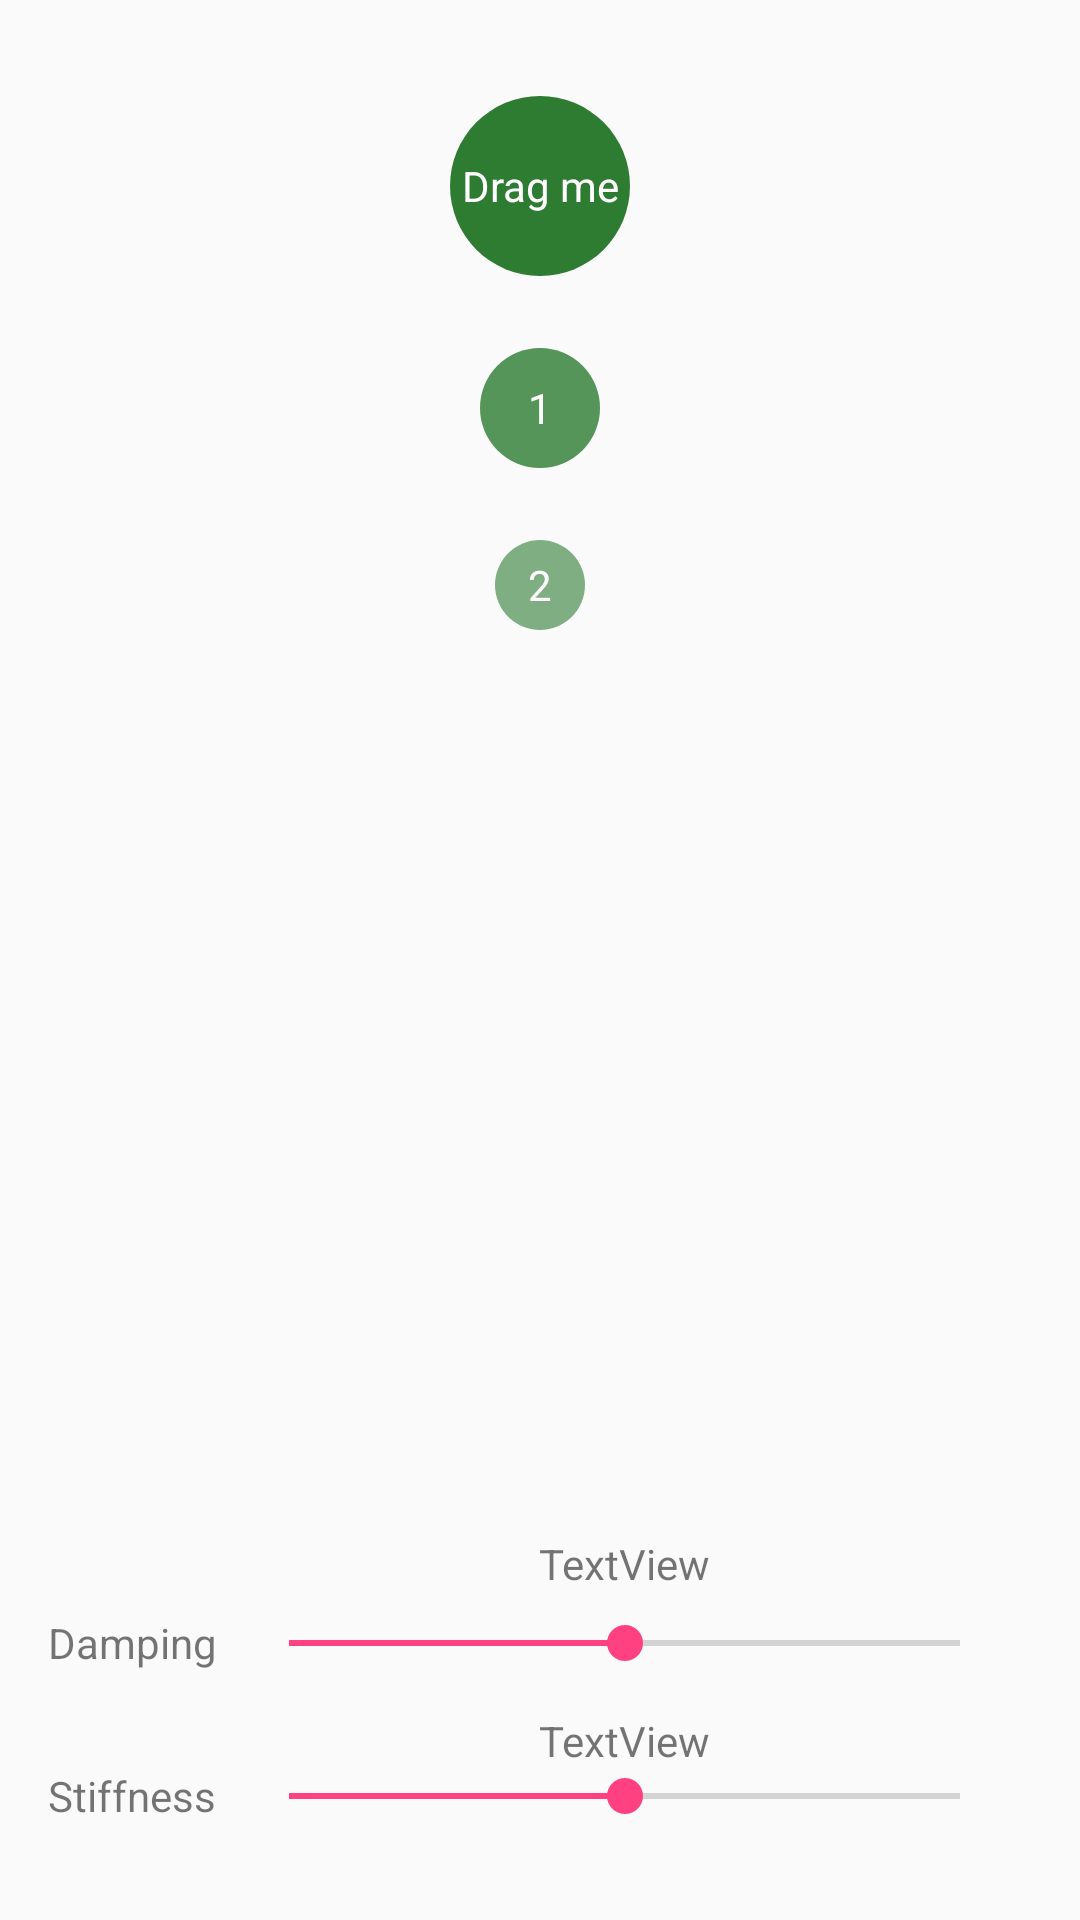

Produce the Android XML layout that renders to this screen, including the resource entries it uses.
<!-- AndroidManifest.xml: application theme AppTheme -->
<!-- res/layout/activity_spring.xml -->
<androidx.constraintlayout.widget.ConstraintLayout xmlns:android="http://schemas.android.com/apk/res/android"
    xmlns:app="http://schemas.android.com/apk/res-auto"
    xmlns:tools="http://schemas.android.com/tools"
    android:id="@+id/container"
    android:layout_width="match_parent"
    android:layout_height="match_parent"
    android:orientation="vertical">


    <TextView
        android:id="@+id/dragButton"
        android:layout_width="60dp"
        android:layout_height="60dp"
        android:layout_gravity="center_horizontal"
        android:layout_marginTop="32dp"
        android:background="@drawable/bg_drag"
        android:gravity="center"
        android:text="Drag me"
        android:textColor="@android:color/white"
        app:layout_constraintEnd_toEndOf="parent"
        app:layout_constraintHorizontal_bias="0.5"
        app:layout_constraintStart_toStartOf="parent"
        app:layout_constraintTop_toTopOf="parent" />

    <TextView
        android:id="@+id/button1"
        android:layout_width="40dp"
        android:layout_height="40dp"
        android:layout_gravity="center_horizontal"
        android:layout_marginTop="24dp"
        android:alpha="0.8"
        android:background="@drawable/bg_drag"
        android:gravity="center"
        android:text="1"
        android:textColor="@android:color/white"
        app:layout_constraintEnd_toEndOf="parent"
        app:layout_constraintHorizontal_bias="0.5"
        app:layout_constraintStart_toStartOf="parent"
        app:layout_constraintTop_toBottomOf="@+id/dragButton" />

    <TextView
        android:id="@+id/button2"
        android:layout_width="30dp"
        android:layout_height="30dp"
        android:layout_gravity="center_horizontal"
        android:layout_marginTop="24dp"
        android:alpha="0.6"
        android:background="@drawable/bg_drag"
        android:gravity="center"
        android:text="2"
        android:textColor="@android:color/white"
        app:layout_constraintEnd_toEndOf="parent"
        app:layout_constraintHorizontal_bias="0.5"
        app:layout_constraintStart_toStartOf="parent"
        app:layout_constraintTop_toBottomOf="@+id/button1" />

    <SeekBar
        android:id="@+id/dampingSeeker"
        android:layout_width="0dp"
        android:layout_height="wrap_content"
        android:layout_marginStart="8dp"
        android:layout_marginEnd="24dp"
        android:max="1000"
        android:progress="500"
        app:layout_constraintBottom_toBottomOf="@+id/textView"
        app:layout_constraintEnd_toEndOf="parent"
        app:layout_constraintStart_toEndOf="@+id/barrier4"
        app:layout_constraintTop_toTopOf="@+id/textView" />

    <SeekBar
        android:id="@+id/stiffnessSeeker"
        android:layout_width="0dp"
        android:layout_height="wrap_content"
        android:layout_marginStart="8dp"
        android:layout_marginEnd="24dp"
        android:max="1000"
        android:progress="500"
        app:layout_constraintBottom_toBottomOf="@+id/textView2"
        app:layout_constraintEnd_toEndOf="parent"
        app:layout_constraintStart_toEndOf="@+id/barrier4"
        app:layout_constraintTop_toTopOf="@+id/textView2" />

    <TextView
        android:id="@+id/textView"
        android:layout_width="wrap_content"
        android:layout_height="wrap_content"
        android:layout_marginStart="16dp"
        android:layout_marginBottom="32dp"
        android:text="Damping"
        app:layout_constraintBottom_toTopOf="@+id/textView2"
        app:layout_constraintStart_toStartOf="parent" />

    <TextView
        android:id="@+id/textView2"
        android:layout_width="wrap_content"
        android:layout_height="wrap_content"
        android:layout_marginStart="16dp"
        android:layout_marginBottom="32dp"
        android:text="Stiffness"
        app:layout_constraintBottom_toBottomOf="parent"
        app:layout_constraintStart_toStartOf="parent" />

    <TextView
        android:id="@+id/dampingTextView"
        android:layout_width="wrap_content"
        android:layout_height="wrap_content"
        android:layout_marginBottom="8dp"
        android:text="TextView"
        app:layout_constraintBottom_toTopOf="@+id/dampingSeeker"
        app:layout_constraintEnd_toEndOf="@+id/dampingSeeker"
        app:layout_constraintStart_toStartOf="@+id/dampingSeeker" />

    <TextView
        android:id="@+id/stiffnessTextView"
        android:layout_width="wrap_content"
        android:layout_height="wrap_content"
        android:text="TextView"
        app:layout_constraintBottom_toTopOf="@+id/stiffnessSeeker"
        app:layout_constraintEnd_toEndOf="@+id/stiffnessSeeker"
        app:layout_constraintStart_toStartOf="@+id/stiffnessSeeker" />

    <androidx.constraintlayout.widget.Barrier
        android:id="@+id/barrier4"
        android:layout_width="wrap_content"
        android:layout_height="wrap_content"
        app:barrierDirection="end"
        app:constraint_referenced_ids="textView2,textView"
        tools:layout_editor_absoluteX="73dp" />

</androidx.constraintlayout.widget.ConstraintLayout>
<!-- resources referenced by this layout -->
<resources>
  <!-- drawable bg_drag (drawable-v21) -->
  <?xml version="1.0" encoding="utf-8"?>
  <shape android:shape="oval" xmlns:android="http://schemas.android.com/apk/res/android">
      <solid android:color="#2D7C31"/>
  </shape>
  <style name="AppTheme" parent="Theme.AppCompat.Light.NoActionBar">
          
          <item name="colorPrimary">@color/colorPrimary</item>
          <item name="colorPrimaryDark">@color/colorPrimaryDark</item>
          <item name="colorAccent">@color/colorAccent</item>
  
          
          
          
          <item name="android:windowReenterTransition">@android:transition/no_transition</item>
  
          
      </style>
  <color name="colorPrimary">#3f51b5</color>
  <color name="colorPrimaryDark">#303F9F</color>
  <color name="colorAccent">#FF4081</color>
</resources>
